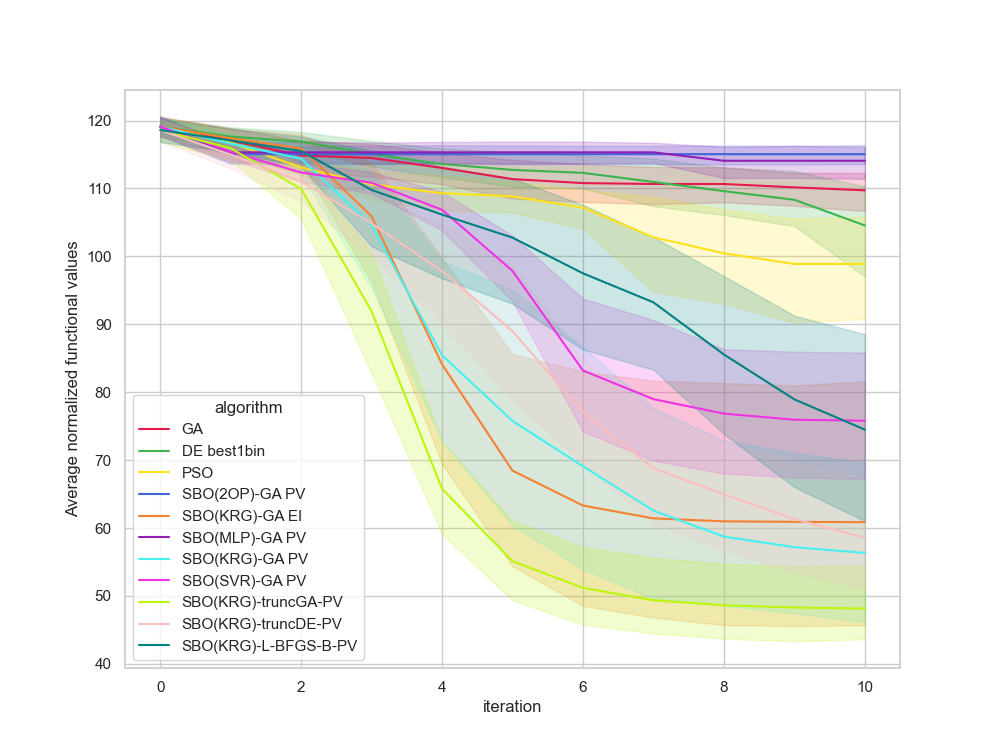

Data behind this chart, as committed beside it:
, Unnamed: 0, value, iteration, algorithm, replicate
0, 0, 118.4, 0, GA, 0
1, 1, 118.4, 1, GA, 0
2, 2, 115.1, 2, GA, 0
3, 3, 112.7, 3, GA, 0
4, 4, 108.6, 4, GA, 0
5, 5, 108.6, 5, GA, 0
6, 6, 108.6, 6, GA, 0
7, 7, 108.6, 7, GA, 0
8, 8, 108.6, 8, GA, 0
9, 9, 107.2, 9, GA, 0
10, 10, 107.2, 10, GA, 0
11, 11, 119.6, 0, GA, 1
12, 12, 109.5, 1, GA, 1
13, 13, 109.5, 2, GA, 1
14, 14, 109.5, 3, GA, 1
15, 15, 109.5, 4, GA, 1
16, 16, 109.5, 5, GA, 1
17, 17, 109.5, 6, GA, 1
18, 18, 109.5, 7, GA, 1
19, 19, 109.5, 8, GA, 1
20, 20, 109.5, 9, GA, 1
21, 21, 106.9, 10, GA, 1
22, 22, 116.5, 0, GA, 2
23, 23, 116.5, 1, GA, 2
24, 24, 116.5, 2, GA, 2
25, 25, 116.5, 3, GA, 2
26, 26, 113.2, 4, GA, 2
27, 27, 113.2, 5, GA, 2
28, 28, 113.2, 6, GA, 2
29, 29, 113.2, 7, GA, 2
30, 30, 113.2, 8, GA, 2
31, 31, 113.2, 9, GA, 2
32, 32, 113.2, 10, GA, 2
33, 33, 117.1, 0, GA, 3
34, 34, 116.6, 1, GA, 3
35, 35, 106.7, 2, GA, 3
36, 36, 106.7, 3, GA, 3
37, 37, 106.7, 4, GA, 3
38, 38, 106.7, 5, GA, 3
39, 39, 106.7, 6, GA, 3
40, 40, 106.7, 7, GA, 3
41, 41, 106.7, 8, GA, 3
42, 42, 106.7, 9, GA, 3
43, 43, 104.9, 10, GA, 3
44, 44, 120, 0, GA, 4
45, 45, 115, 1, GA, 4
46, 46, 115, 2, GA, 4
47, 47, 115, 3, GA, 4
48, 48, 112.3, 4, GA, 4
49, 49, 112.3, 5, GA, 4
50, 50, 112.3, 6, GA, 4
51, 51, 112.3, 7, GA, 4
52, 52, 112.3, 8, GA, 4
53, 53, 112.3, 9, GA, 4
54, 54, 112.3, 10, GA, 4
55, 55, 115.6, 0, GA, 5
56, 56, 115.6, 1, GA, 5
57, 57, 114.9, 2, GA, 5
58, 58, 114.9, 3, GA, 5
59, 59, 114.9, 4, GA, 5
... 1,150 more rows
